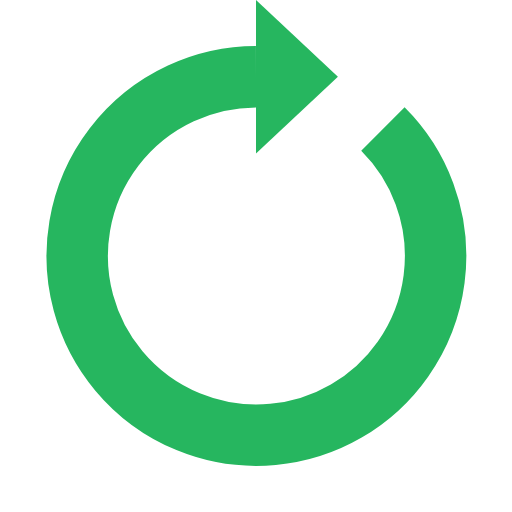
t = 0.00 s
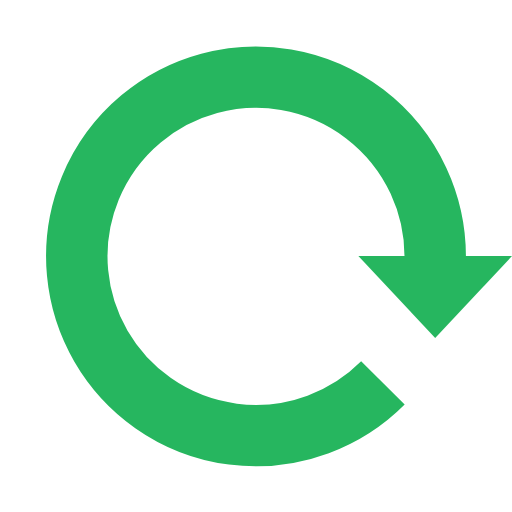
t = 0.25 s
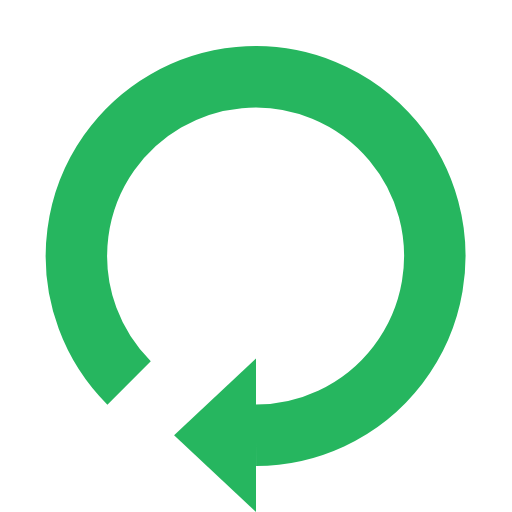
t = 0.50 s
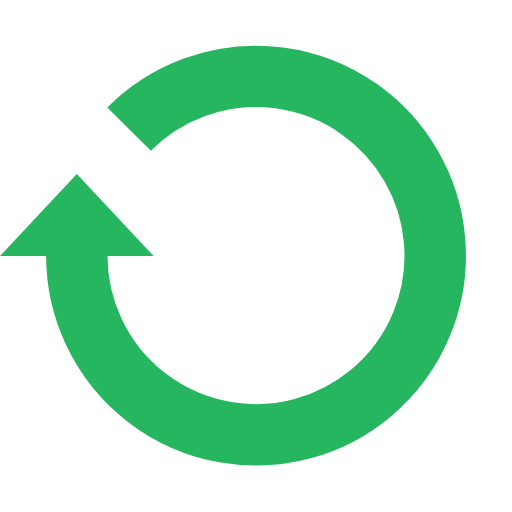
t = 0.75 s

The animated SVG that drew these frames (rendered in a browser with its animation timeline set to each time). Animation: 1 SMIL element (animateTransform=1); one cycle of 1.00 s, repeats indefinitely.

<?xml version="1.0" encoding="utf-8"?>
<svg width='100%' xmlns="http://www.w3.org/2000/svg" viewBox="0 0 100 100" preserveAspectRatio="xMidYMid" class="uil-reload">
  <rect x="0" y="0" width="100" height="100" fill="none" class="bk"></rect>
  <g>
    <path d="M50 15A35 35 0 1 0 74.787 25.213" fill="none" stroke="#26b65f" stroke-width="12px"></path>
    <path d="M50 0L50 30L66 15L50 0" fill="#26b65f"></path>
    <animateTransform attributeName="transform" type="rotate" from="0 50 50" to="360 50 50" dur="1s" repeatCount="indefinite"></animateTransform>
  </g>
</svg>
